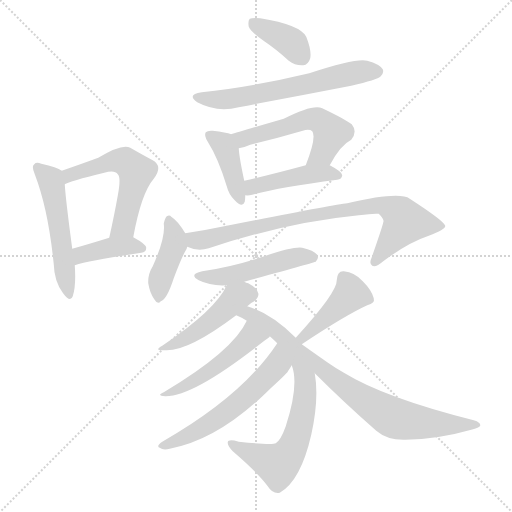
t = 0.00 s
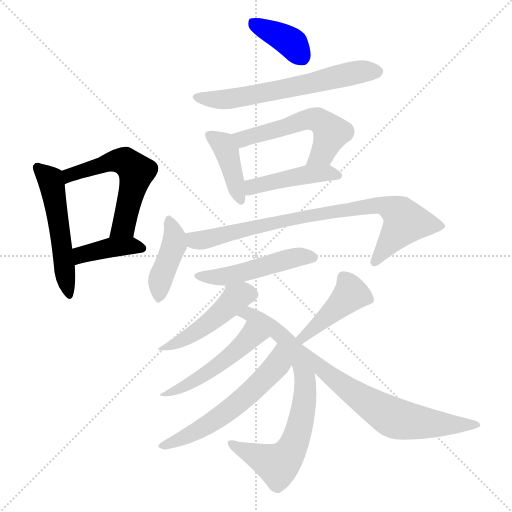
t = 2.30 s
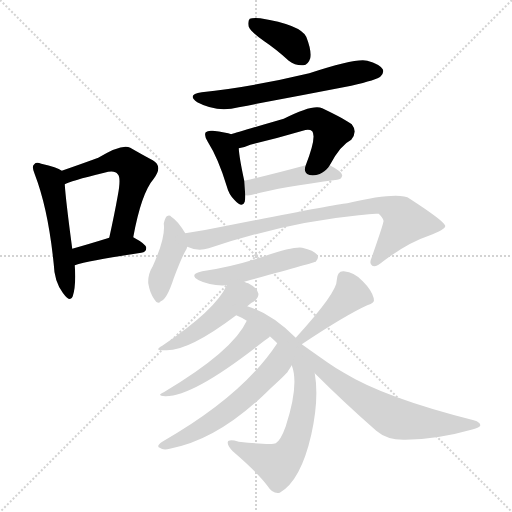
t = 4.60 s
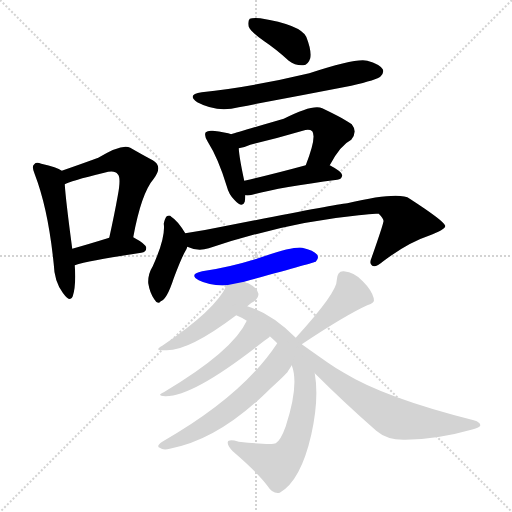
t = 6.90 s
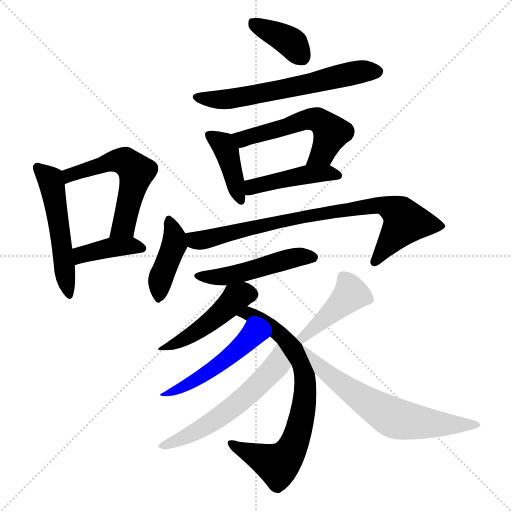
t = 9.20 s
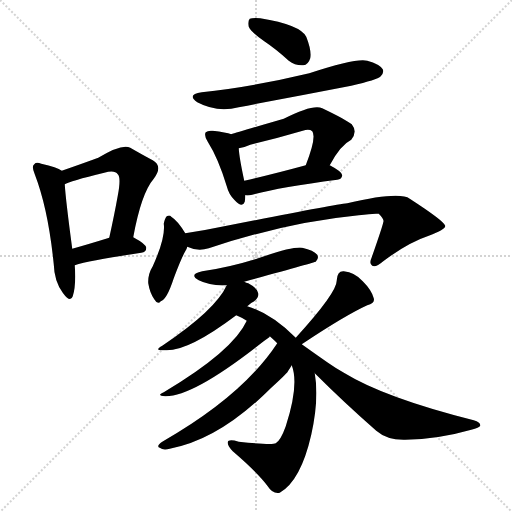
t = 11.50 s

The animated SVG that drew these frames (rendered in a browser with its animation timeline set to each time). Animation: 17 CSS @keyframes rules; one cycle of 11.50 s.

<svg version="1.1" viewBox="0 0 1024 1024" xmlns="http://www.w3.org/2000/svg">
  <g stroke="lightgray" stroke-dasharray="1,1" stroke-width="1" transform="scale(4, 4)">
    <line x1="0" y1="0" x2="256" y2="256"></line>
    <line x1="256" y1="0" x2="0" y2="256"></line>
    <line x1="128" y1="0" x2="128" y2="256"></line>
    <line x1="0" y1="128" x2="256" y2="128"></line>
  </g>
<g transform="scale(1, -1) translate(0, -900)">
   <style type="text/css">
    @keyframes keyframes0 {
      from {
       stroke: blue;
       stroke-dashoffset: 520;
       stroke-width: 128;
       }
       63% {
       animation-timing-function: step-end;
       stroke: blue;
       stroke-dashoffset: 0;
       stroke-width: 128;
       }
       to {
       stroke: black;
       stroke-width: 1024;
       }
       }
       #make-me-a-hanzi-animation-0 {
         animation: keyframes0 0.673177s both;
         animation-delay: 0.000000s;
         animation-timing-function: linear;
       }
    @keyframes keyframes1 {
      from {
       stroke: blue;
       stroke-dashoffset: 558;
       stroke-width: 128;
       }
       64% {
       animation-timing-function: step-end;
       stroke: blue;
       stroke-dashoffset: 0;
       stroke-width: 128;
       }
       to {
       stroke: black;
       stroke-width: 1024;
       }
       }
       #make-me-a-hanzi-animation-1 {
         animation: keyframes1 0.704102s both;
         animation-delay: 0.673177s;
         animation-timing-function: linear;
       }
    @keyframes keyframes2 {
      from {
       stroke: blue;
       stroke-dashoffset: 398;
       stroke-width: 128;
       }
       56% {
       animation-timing-function: step-end;
       stroke: blue;
       stroke-dashoffset: 0;
       stroke-width: 128;
       }
       to {
       stroke: black;
       stroke-width: 1024;
       }
       }
       #make-me-a-hanzi-animation-2 {
         animation: keyframes2 0.573893s both;
         animation-delay: 1.377279s;
         animation-timing-function: linear;
       }
    @keyframes keyframes3 {
      from {
       stroke: blue;
       stroke-dashoffset: 380;
       stroke-width: 128;
       }
       55% {
       animation-timing-function: step-end;
       stroke: blue;
       stroke-dashoffset: 0;
       stroke-width: 128;
       }
       to {
       stroke: black;
       stroke-width: 1024;
       }
       }
       #make-me-a-hanzi-animation-3 {
         animation: keyframes3 0.559245s both;
         animation-delay: 1.951172s;
         animation-timing-function: linear;
       }
    @keyframes keyframes4 {
      from {
       stroke: blue;
       stroke-dashoffset: 620;
       stroke-width: 128;
       }
       67% {
       animation-timing-function: step-end;
       stroke: blue;
       stroke-dashoffset: 0;
       stroke-width: 128;
       }
       to {
       stroke: black;
       stroke-width: 1024;
       }
       }
       #make-me-a-hanzi-animation-4 {
         animation: keyframes4 0.754557s both;
         animation-delay: 2.510417s;
         animation-timing-function: linear;
       }
    @keyframes keyframes5 {
      from {
       stroke: blue;
       stroke-dashoffset: 404;
       stroke-width: 128;
       }
       57% {
       animation-timing-function: step-end;
       stroke: blue;
       stroke-dashoffset: 0;
       stroke-width: 128;
       }
       to {
       stroke: black;
       stroke-width: 1024;
       }
       }
       #make-me-a-hanzi-animation-5 {
         animation: keyframes5 0.578776s both;
         animation-delay: 3.264974s;
         animation-timing-function: linear;
       }
    @keyframes keyframes6 {
      from {
       stroke: blue;
       stroke-dashoffset: 542;
       stroke-width: 128;
       }
       64% {
       animation-timing-function: step-end;
       stroke: blue;
       stroke-dashoffset: 0;
       stroke-width: 128;
       }
       to {
       stroke: black;
       stroke-width: 1024;
       }
       }
       #make-me-a-hanzi-animation-6 {
         animation: keyframes6 0.691081s both;
         animation-delay: 3.843750s;
         animation-timing-function: linear;
       }
    @keyframes keyframes7 {
      from {
       stroke: blue;
       stroke-dashoffset: 443;
       stroke-width: 128;
       }
       59% {
       animation-timing-function: step-end;
       stroke: blue;
       stroke-dashoffset: 0;
       stroke-width: 128;
       }
       to {
       stroke: black;
       stroke-width: 1024;
       }
       }
       #make-me-a-hanzi-animation-7 {
         animation: keyframes7 0.610514s both;
         animation-delay: 4.534831s;
         animation-timing-function: linear;
       }
    @keyframes keyframes8 {
      from {
       stroke: blue;
       stroke-dashoffset: 415;
       stroke-width: 128;
       }
       57% {
       animation-timing-function: step-end;
       stroke: blue;
       stroke-dashoffset: 0;
       stroke-width: 128;
       }
       to {
       stroke: black;
       stroke-width: 1024;
       }
       }
       #make-me-a-hanzi-animation-8 {
         animation: keyframes8 0.587728s both;
         animation-delay: 5.145345s;
         animation-timing-function: linear;
       }
    @keyframes keyframes9 {
      from {
       stroke: blue;
       stroke-dashoffset: 812;
       stroke-width: 128;
       }
       73% {
       animation-timing-function: step-end;
       stroke: blue;
       stroke-dashoffset: 0;
       stroke-width: 128;
       }
       to {
       stroke: black;
       stroke-width: 1024;
       }
       }
       #make-me-a-hanzi-animation-9 {
         animation: keyframes9 0.910807s both;
         animation-delay: 5.733073s;
         animation-timing-function: linear;
       }
    @keyframes keyframes10 {
      from {
       stroke: blue;
       stroke-dashoffset: 491;
       stroke-width: 128;
       }
       62% {
       animation-timing-function: step-end;
       stroke: blue;
       stroke-dashoffset: 0;
       stroke-width: 128;
       }
       to {
       stroke: black;
       stroke-width: 1024;
       }
       }
       #make-me-a-hanzi-animation-10 {
         animation: keyframes10 0.649577s both;
         animation-delay: 6.643880s;
         animation-timing-function: linear;
       }
    @keyframes keyframes11 {
      from {
       stroke: blue;
       stroke-dashoffset: 459;
       stroke-width: 128;
       }
       60% {
       animation-timing-function: step-end;
       stroke: blue;
       stroke-dashoffset: 0;
       stroke-width: 128;
       }
       to {
       stroke: black;
       stroke-width: 1024;
       }
       }
       #make-me-a-hanzi-animation-11 {
         animation: keyframes11 0.623535s both;
         animation-delay: 7.293457s;
         animation-timing-function: linear;
       }
    @keyframes keyframes12 {
      from {
       stroke: blue;
       stroke-dashoffset: 741;
       stroke-width: 128;
       }
       71% {
       animation-timing-function: step-end;
       stroke: blue;
       stroke-dashoffset: 0;
       stroke-width: 128;
       }
       to {
       stroke: black;
       stroke-width: 1024;
       }
       }
       #make-me-a-hanzi-animation-12 {
         animation: keyframes12 0.853027s both;
         animation-delay: 7.916992s;
         animation-timing-function: linear;
       }
    @keyframes keyframes13 {
      from {
       stroke: blue;
       stroke-dashoffset: 490;
       stroke-width: 128;
       }
       61% {
       animation-timing-function: step-end;
       stroke: blue;
       stroke-dashoffset: 0;
       stroke-width: 128;
       }
       to {
       stroke: black;
       stroke-width: 1024;
       }
       }
       #make-me-a-hanzi-animation-13 {
         animation: keyframes13 0.648763s both;
         animation-delay: 8.770020s;
         animation-timing-function: linear;
       }
    @keyframes keyframes14 {
      from {
       stroke: blue;
       stroke-dashoffset: 573;
       stroke-width: 128;
       }
       65% {
       animation-timing-function: step-end;
       stroke: blue;
       stroke-dashoffset: 0;
       stroke-width: 128;
       }
       to {
       stroke: black;
       stroke-width: 1024;
       }
       }
       #make-me-a-hanzi-animation-14 {
         animation: keyframes14 0.716309s both;
         animation-delay: 9.418783s;
         animation-timing-function: linear;
       }
    @keyframes keyframes15 {
      from {
       stroke: blue;
       stroke-dashoffset: 424;
       stroke-width: 128;
       }
       58% {
       animation-timing-function: step-end;
       stroke: blue;
       stroke-dashoffset: 0;
       stroke-width: 128;
       }
       to {
       stroke: black;
       stroke-width: 1024;
       }
       }
       #make-me-a-hanzi-animation-15 {
         animation: keyframes15 0.595052s both;
         animation-delay: 10.135091s;
         animation-timing-function: linear;
       }
    @keyframes keyframes16 {
      from {
       stroke: blue;
       stroke-dashoffset: 641;
       stroke-width: 128;
       }
       68% {
       animation-timing-function: step-end;
       stroke: blue;
       stroke-dashoffset: 0;
       stroke-width: 128;
       }
       to {
       stroke: black;
       stroke-width: 1024;
       }
       }
       #make-me-a-hanzi-animation-16 {
         animation: keyframes16 0.771647s both;
         animation-delay: 10.730143s;
         animation-timing-function: linear;
       }
</style>
<path d="M 123.5 558.5 Q 114.5 565.5 82.5 572.5 Q 72.5 576.5 68.5 571.5 Q 62.5 567.5 69.5 551.5 Q 96.5 481.5 107.5 371.5 Q 108.5 337.5 125.5 314.5 Q 140.5 293.5 145.5 307.5 Q 152.5 329.5 149.5 369.5 L 144.5 402.5 Q 131.5 499.5 129.5 531.5 C 127.5 556.5 127.5 556.5 123.5 558.5 Z" fill="lightgray"></path> 
<path d="M 266.5 425.5 Q 282.5 513.5 307.5 542.5 Q 326.5 567.5 305.5 579.5 Q 286.5 589.5 260.5 604.5 Q 244.5 613.5 196.5 584.5 Q 169.5 574.5 123.5 558.5 C 95.5 548.5 101.5 519.5 129.5 531.5 Q 138.5 537.5 208.5 554.5 Q 229.5 560.5 235.5 551.5 Q 242.5 545.5 235.5 508.5 Q 228.5 469.5 218.5 424.5 C 212.5 395.5 260.5 396.5 266.5 425.5 Z" fill="lightgray"></path> 
<path d="M 149.5 369.5 Q 179.5 379.5 282.5 394.5 Q 292.5 395.5 292.5 404.5 Q 292.5 411.5 266.5 425.5 C 250.5 434.5 247.5 433.5 218.5 424.5 Q 176.5 411.5 144.5 402.5 C 115.5 394.5 120.5 360.5 149.5 369.5 Z" fill="lightgray"></path> 
<path d="M 528.5 817.5 Q 552.5 801.5 577.5 778.5 Q 590.5 768.5 606.5 769.5 Q 616.5 770.5 620.5 783.5 Q 623.5 798.5 612.5 826.5 Q 600.5 850.5 520.5 863.5 Q 504.5 864.5 499.5 862.5 Q 495.5 858.5 497.5 846.5 Q 501.5 836.5 528.5 817.5 Z" fill="lightgray"></path> 
<path d="M 403.5 715.5 Q 372.5 711.5 394.5 695.5 Q 433.5 674.5 477.5 685.5 Q 588.5 706.5 702.5 728.5 Q 754.5 740.5 761.5 747.5 Q 768.5 754.5 765.5 761.5 Q 759.5 771.5 734.5 778.5 Q 713.5 784.5 618.5 753.5 Q 501.5 725.5 403.5 715.5 Z" fill="lightgray"></path> 
<path d="M 462.5 631.5 Q 452.5 635.5 425.5 638.5 Q 415.5 639.5 411.5 635.5 Q 407.5 629.5 415.5 616.5 Q 436.5 583.5 453.5 527.5 Q 457.5 511.5 468.5 500.5 Q 484.5 482.5 489.5 496.5 Q 490.5 502.5 490.5 509.5 L 488.5 538.5 Q 478.5 584.5 477.5 603.5 C 475.5 627.5 475.5 627.5 462.5 631.5 Z" fill="lightgray"></path> 
<path d="M 659.5 569.5 Q 680.5 609.5 702.5 620.5 Q 715.5 636.5 703.5 651.5 Q 690.5 661.5 644.5 683.5 Q 626.5 692.5 567.5 662.5 Q 474.5 635.5 462.5 631.5 C 433.5 622.5 448.5 597.5 477.5 603.5 Q 487.5 604.5 500.5 610.5 Q 554.5 623.5 605.5 638.5 Q 618.5 642.5 624.5 637.5 Q 633.5 625.5 611.5 569.5 C 600.5 541.5 645.5 543.5 659.5 569.5 Z" fill="lightgray"></path> 
<path d="M 490.5 509.5 Q 496.5 508.5 504.5 510.5 Q 558.5 525.5 674.5 540.5 Q 683.5 541.5 684.5 549.5 Q 684.5 556.5 659.5 569.5 L 611.5 569.5 Q 541.5 550.5 488.5 538.5 C 459.5 531.5 460.5 510.5 490.5 509.5 Z" fill="lightgray"></path> 
<path d="M 370.5 433.5 Q 355.5 458.5 342.5 466.5 Q 339.5 470.5 333.5 467.5 Q 329.5 463.5 327.5 452.5 Q 331.5 425.5 305.5 367.5 Q 295.5 351.5 296.5 333.5 Q 299.5 314.5 308.5 301.5 Q 315.5 289.5 321.5 297.5 Q 333.5 300.5 347.5 343.5 Q 362.5 383.5 370.5 397.5 Q 373.5 401.5 374.5 406.5 C 379.5 419.5 379.5 419.5 370.5 433.5 Z" fill="lightgray"></path> 
<path d="M 374.5 406.5 Q 395.5 396.5 417.5 403.5 Q 573.5 455.5 717.5 469.5 Q 745.5 473.5 757.5 472.5 Q 769.5 460.5 766.5 455.5 Q 766.5 451.5 743.5 385.5 Q 737.5 372.5 744.5 368.5 Q 751.5 364.5 766.5 377.5 Q 815.5 414.5 857.5 428.5 Q 891.5 441.5 890.5 448.5 Q 887.5 458.5 819.5 502.5 Q 798.5 517.5 694.5 493.5 Q 666.5 490.5 458.5 449.5 Q 415.5 440.5 370.5 433.5 C 340.5 428.5 345.5 415.5 374.5 406.5 Z" fill="lightgray"></path> 
<path d="M 488.5 336.5 Q 629.5 375.5 631.5 376.5 Q 638.5 383.5 634.5 390.5 Q 627.5 399.5 604.5 404.5 Q 585.5 407.5 516.5 383.5 Q 459.5 365.5 404.5 357.5 Q 376.5 351.5 397.5 339.5 Q 421.5 327.5 453.5 329.5 L 488.5 336.5 Z" fill="lightgray"></path> 
<path d="M 494.5 287.5 Q 501.5 294.5 508.5 297.5 Q 518.5 306.5 516.5 313.5 Q 515.5 323.5 496.5 333.5 Q 492.5 334.5 488.5 336.5 C 462.5 346.5 462.5 346.5 453.5 329.5 Q 431.5 280.5 324.5 208.5 Q 306.5 198.5 328.5 199.5 Q 374.5 195.5 472.5 269.5 L 494.5 287.5 Z" fill="lightgray"></path> 
<path d="M 591.5 224.5 Q 542.5 273.5 494.5 287.5 C 466.5 297.5 445.5 282.5 472.5 269.5 Q 482.5 265.5 493.5 258.5 L 539.5 227.5 Q 546.5 221.5 554.5 213.5 L 583.5 169.5 Q 598.5 130.5 571.5 47.5 Q 561.5 19.5 551.5 13.5 Q 544.5 9.5 477.5 16.5 Q 456.5 22.5 455.5 15.5 Q 454.5 8.5 465.5 -2.5 Q 514.5 -44.5 535.5 -72.5 Q 545.5 -88.5 559.5 -85.5 Q 601.5 -61.5 622.5 30.5 Q 638.5 102.5 629.5 153.5 L 603.5 211.5 L 591.5 224.5 Z" fill="lightgray"></path> 
<path d="M 493.5 258.5 Q 466.5 198.5 327.5 115.5 Q 311.5 108.5 330.5 107.5 Q 384.5 106.5 514.5 207.5 Q 529.5 219.5 538.5 225.5 Q 539.5 226.5 539.5 227.5 C 561.5 247.5 506.5 285.5 493.5 258.5 Z" fill="lightgray"></path> 
<path d="M 554.5 213.5 Q 485.5 108.5 324.5 16.5 Q 311.5 7.5 319.5 4.5 Q 326.5 -1.5 339.5 2.5 Q 438.5 20.5 542.5 124.5 Q 576.5 155.5 576.5 158.5 Q 580.5 164.5 583.5 169.5 C 599.5 194.5 571.5 238.5 554.5 213.5 Z" fill="lightgray"></path> 
<path d="M 603.5 211.5 Q 690.5 269.5 734.5 289.5 Q 750.5 293.5 747.5 303.5 Q 743.5 319.5 725.5 337.5 Q 709.5 355.5 687.5 357.5 Q 674.5 358.5 673.5 339.5 Q 674.5 315.5 591.5 224.5 C 571.5 202.5 578.5 194.5 603.5 211.5 Z" fill="lightgray"></path> 
<path d="M 629.5 153.5 Q 687.5 95.5 752.5 38.5 Q 774.5 19.5 810.5 20.5 Q 876.5 21.5 942.5 40.5 Q 958.5 44.5 960.5 48.5 Q 961.5 55.5 947.5 59.5 Q 769.5 104.5 689.5 153.5 Q 671.5 163.5 654.5 175.5 Q 624.5 196.5 603.5 211.5 C 579.5 228.5 608.5 174.5 629.5 153.5 Z" fill="lightgray"></path> 
      <clipPath id="make-me-a-hanzi-clip-0">
      <path d="M 123.5 558.5 Q 114.5 565.5 82.5 572.5 Q 72.5 576.5 68.5 571.5 Q 62.5 567.5 69.5 551.5 Q 96.5 481.5 107.5 371.5 Q 108.5 337.5 125.5 314.5 Q 140.5 293.5 145.5 307.5 Q 152.5 329.5 149.5 369.5 L 144.5 402.5 Q 131.5 499.5 129.5 531.5 C 127.5 556.5 127.5 556.5 123.5 558.5 Z" fill="lightgray"></path>
      </clipPath>
      <path clip-path="url(#make-me-a-hanzi-clip-0)" d="M 76.5 564.5 L 103.5 532.5 L 136.5 312.5 " fill="none" id="make-me-a-hanzi-animation-0" stroke-dasharray="392 784" stroke-linecap="round"></path>

      <clipPath id="make-me-a-hanzi-clip-1">
      <path d="M 266.5 425.5 Q 282.5 513.5 307.5 542.5 Q 326.5 567.5 305.5 579.5 Q 286.5 589.5 260.5 604.5 Q 244.5 613.5 196.5 584.5 Q 169.5 574.5 123.5 558.5 C 95.5 548.5 101.5 519.5 129.5 531.5 Q 138.5 537.5 208.5 554.5 Q 229.5 560.5 235.5 551.5 Q 242.5 545.5 235.5 508.5 Q 228.5 469.5 218.5 424.5 C 212.5 395.5 260.5 396.5 266.5 425.5 Z" fill="lightgray"></path>
      </clipPath>
      <path clip-path="url(#make-me-a-hanzi-clip-1)" d="M 128.5 538.5 L 139.5 550.5 L 230.5 578.5 L 252.5 575.5 L 272.5 556.5 L 247.5 447.5 L 224.5 430.5 " fill="none" id="make-me-a-hanzi-animation-1" stroke-dasharray="430 860" stroke-linecap="round"></path>

      <clipPath id="make-me-a-hanzi-clip-2">
      <path d="M 149.5 369.5 Q 179.5 379.5 282.5 394.5 Q 292.5 395.5 292.5 404.5 Q 292.5 411.5 266.5 425.5 C 250.5 434.5 247.5 433.5 218.5 424.5 Q 176.5 411.5 144.5 402.5 C 115.5 394.5 120.5 360.5 149.5 369.5 Z" fill="lightgray"></path>
      </clipPath>
      <path clip-path="url(#make-me-a-hanzi-clip-2)" d="M 151.5 375.5 L 160.5 388.5 L 215.5 404.5 L 260.5 408.5 L 283.5 403.5 " fill="none" id="make-me-a-hanzi-animation-2" stroke-dasharray="270 540" stroke-linecap="round"></path>

      <clipPath id="make-me-a-hanzi-clip-3">
      <path d="M 528.5 817.5 Q 552.5 801.5 577.5 778.5 Q 590.5 768.5 606.5 769.5 Q 616.5 770.5 620.5 783.5 Q 623.5 798.5 612.5 826.5 Q 600.5 850.5 520.5 863.5 Q 504.5 864.5 499.5 862.5 Q 495.5 858.5 497.5 846.5 Q 501.5 836.5 528.5 817.5 Z" fill="lightgray"></path>
      </clipPath>
      <path clip-path="url(#make-me-a-hanzi-clip-3)" d="M 504.5 856.5 L 585.5 812.5 L 603.5 786.5 " fill="none" id="make-me-a-hanzi-animation-3" stroke-dasharray="252 504" stroke-linecap="round"></path>

      <clipPath id="make-me-a-hanzi-clip-4">
      <path d="M 403.5 715.5 Q 372.5 711.5 394.5 695.5 Q 433.5 674.5 477.5 685.5 Q 588.5 706.5 702.5 728.5 Q 754.5 740.5 761.5 747.5 Q 768.5 754.5 765.5 761.5 Q 759.5 771.5 734.5 778.5 Q 713.5 784.5 618.5 753.5 Q 501.5 725.5 403.5 715.5 Z" fill="lightgray"></path>
      </clipPath>
      <path clip-path="url(#make-me-a-hanzi-clip-4)" d="M 396.5 706.5 L 418.5 700.5 L 466.5 702.5 L 716.5 755.5 L 754.5 757.5 " fill="none" id="make-me-a-hanzi-animation-4" stroke-dasharray="492 984" stroke-linecap="round"></path>

      <clipPath id="make-me-a-hanzi-clip-5">
      <path d="M 462.5 631.5 Q 452.5 635.5 425.5 638.5 Q 415.5 639.5 411.5 635.5 Q 407.5 629.5 415.5 616.5 Q 436.5 583.5 453.5 527.5 Q 457.5 511.5 468.5 500.5 Q 484.5 482.5 489.5 496.5 Q 490.5 502.5 490.5 509.5 L 488.5 538.5 Q 478.5 584.5 477.5 603.5 C 475.5 627.5 475.5 627.5 462.5 631.5 Z" fill="lightgray"></path>
      </clipPath>
      <path clip-path="url(#make-me-a-hanzi-clip-5)" d="M 419.5 630.5 L 443.5 613.5 L 453.5 597.5 L 479.5 501.5 " fill="none" id="make-me-a-hanzi-animation-5" stroke-dasharray="276 552" stroke-linecap="round"></path>

      <clipPath id="make-me-a-hanzi-clip-6">
      <path d="M 659.5 569.5 Q 680.5 609.5 702.5 620.5 Q 715.5 636.5 703.5 651.5 Q 690.5 661.5 644.5 683.5 Q 626.5 692.5 567.5 662.5 Q 474.5 635.5 462.5 631.5 C 433.5 622.5 448.5 597.5 477.5 603.5 Q 487.5 604.5 500.5 610.5 Q 554.5 623.5 605.5 638.5 Q 618.5 642.5 624.5 637.5 Q 633.5 625.5 611.5 569.5 C 600.5 541.5 645.5 543.5 659.5 569.5 Z" fill="lightgray"></path>
      </clipPath>
      <path clip-path="url(#make-me-a-hanzi-clip-6)" d="M 467.5 625.5 L 488.5 622.5 L 608.5 659.5 L 634.5 660.5 L 662.5 634.5 L 645.5 594.5 L 617.5 579.5 " fill="none" id="make-me-a-hanzi-animation-6" stroke-dasharray="414 828" stroke-linecap="round"></path>

      <clipPath id="make-me-a-hanzi-clip-7">
      <path d="M 490.5 509.5 Q 496.5 508.5 504.5 510.5 Q 558.5 525.5 674.5 540.5 Q 683.5 541.5 684.5 549.5 Q 684.5 556.5 659.5 569.5 L 611.5 569.5 Q 541.5 550.5 488.5 538.5 C 459.5 531.5 460.5 510.5 490.5 509.5 Z" fill="lightgray"></path>
      </clipPath>
      <path clip-path="url(#make-me-a-hanzi-clip-7)" d="M 496.5 517.5 L 512.5 529.5 L 617.5 551.5 L 653.5 554.5 L 676.5 548.5 " fill="none" id="make-me-a-hanzi-animation-7" stroke-dasharray="315 630" stroke-linecap="round"></path>

      <clipPath id="make-me-a-hanzi-clip-8">
      <path d="M 370.5 433.5 Q 355.5 458.5 342.5 466.5 Q 339.5 470.5 333.5 467.5 Q 329.5 463.5 327.5 452.5 Q 331.5 425.5 305.5 367.5 Q 295.5 351.5 296.5 333.5 Q 299.5 314.5 308.5 301.5 Q 315.5 289.5 321.5 297.5 Q 333.5 300.5 347.5 343.5 Q 362.5 383.5 370.5 397.5 Q 373.5 401.5 374.5 406.5 C 379.5 419.5 379.5 419.5 370.5 433.5 Z" fill="lightgray"></path>
      </clipPath>
      <path clip-path="url(#make-me-a-hanzi-clip-8)" d="M 337.5 461.5 L 348.5 429.5 L 348.5 410.5 L 320.5 338.5 L 318.5 309.5 " fill="none" id="make-me-a-hanzi-animation-8" stroke-dasharray="287 574" stroke-linecap="round"></path>

      <clipPath id="make-me-a-hanzi-clip-9">
      <path d="M 374.5 406.5 Q 395.5 396.5 417.5 403.5 Q 573.5 455.5 717.5 469.5 Q 745.5 473.5 757.5 472.5 Q 769.5 460.5 766.5 455.5 Q 766.5 451.5 743.5 385.5 Q 737.5 372.5 744.5 368.5 Q 751.5 364.5 766.5 377.5 Q 815.5 414.5 857.5 428.5 Q 891.5 441.5 890.5 448.5 Q 887.5 458.5 819.5 502.5 Q 798.5 517.5 694.5 493.5 Q 666.5 490.5 458.5 449.5 Q 415.5 440.5 370.5 433.5 C 340.5 428.5 345.5 415.5 374.5 406.5 Z" fill="lightgray"></path>
      </clipPath>
      <path clip-path="url(#make-me-a-hanzi-clip-9)" d="M 379.5 427.5 L 389.5 419.5 L 406.5 419.5 L 582.5 462.5 L 732.5 488.5 L 771.5 488.5 L 796.5 475.5 L 810.5 456.5 L 748.5 375.5 " fill="none" id="make-me-a-hanzi-animation-9" stroke-dasharray="684 1368" stroke-linecap="round"></path>

      <clipPath id="make-me-a-hanzi-clip-10">
      <path d="M 488.5 336.5 Q 629.5 375.5 631.5 376.5 Q 638.5 383.5 634.5 390.5 Q 627.5 399.5 604.5 404.5 Q 585.5 407.5 516.5 383.5 Q 459.5 365.5 404.5 357.5 Q 376.5 351.5 397.5 339.5 Q 421.5 327.5 453.5 329.5 L 488.5 336.5 Z" fill="lightgray"></path>
      </clipPath>
      <path clip-path="url(#make-me-a-hanzi-clip-10)" d="M 398.5 349.5 L 455.5 348.5 L 497.5 355.5 L 569.5 380.5 L 606.5 387.5 L 627.5 384.5 " fill="none" id="make-me-a-hanzi-animation-10" stroke-dasharray="363 726" stroke-linecap="round"></path>

      <clipPath id="make-me-a-hanzi-clip-11">
      <path d="M 494.5 287.5 Q 501.5 294.5 508.5 297.5 Q 518.5 306.5 516.5 313.5 Q 515.5 323.5 496.5 333.5 Q 492.5 334.5 488.5 336.5 C 462.5 346.5 462.5 346.5 453.5 329.5 Q 431.5 280.5 324.5 208.5 Q 306.5 198.5 328.5 199.5 Q 374.5 195.5 472.5 269.5 L 494.5 287.5 Z" fill="lightgray"></path>
      </clipPath>
      <path clip-path="url(#make-me-a-hanzi-clip-11)" d="M 501.5 311.5 L 476.5 307.5 L 393.5 236.5 L 332.5 206.5 " fill="none" id="make-me-a-hanzi-animation-11" stroke-dasharray="331 662" stroke-linecap="round"></path>

      <clipPath id="make-me-a-hanzi-clip-12">
      <path d="M 591.5 224.5 Q 542.5 273.5 494.5 287.5 C 466.5 297.5 445.5 282.5 472.5 269.5 Q 482.5 265.5 493.5 258.5 L 539.5 227.5 Q 546.5 221.5 554.5 213.5 L 583.5 169.5 Q 598.5 130.5 571.5 47.5 Q 561.5 19.5 551.5 13.5 Q 544.5 9.5 477.5 16.5 Q 456.5 22.5 455.5 15.5 Q 454.5 8.5 465.5 -2.5 Q 514.5 -44.5 535.5 -72.5 Q 545.5 -88.5 559.5 -85.5 Q 601.5 -61.5 622.5 30.5 Q 638.5 102.5 629.5 153.5 L 603.5 211.5 L 591.5 224.5 Z" fill="lightgray"></path>
      </clipPath>
      <path clip-path="url(#make-me-a-hanzi-clip-12)" d="M 479.5 271.5 L 496.5 272.5 L 528.5 255.5 L 573.5 217.5 L 603.5 168.5 L 610.5 119.5 L 593.5 27.5 L 561.5 -25.5 L 555.5 -29.5 L 461.5 12.5 " fill="none" id="make-me-a-hanzi-animation-12" stroke-dasharray="613 1226" stroke-linecap="round"></path>

      <clipPath id="make-me-a-hanzi-clip-13">
      <path d="M 493.5 258.5 Q 466.5 198.5 327.5 115.5 Q 311.5 108.5 330.5 107.5 Q 384.5 106.5 514.5 207.5 Q 529.5 219.5 538.5 225.5 Q 539.5 226.5 539.5 227.5 C 561.5 247.5 506.5 285.5 493.5 258.5 Z" fill="lightgray"></path>
      </clipPath>
      <path clip-path="url(#make-me-a-hanzi-clip-13)" d="M 532.5 229.5 L 501.5 226.5 L 461.5 187.5 L 403.5 147.5 L 334.5 113.5 " fill="none" id="make-me-a-hanzi-animation-13" stroke-dasharray="362 724" stroke-linecap="round"></path>

      <clipPath id="make-me-a-hanzi-clip-14">
      <path d="M 554.5 213.5 Q 485.5 108.5 324.5 16.5 Q 311.5 7.5 319.5 4.5 Q 326.5 -1.5 339.5 2.5 Q 438.5 20.5 542.5 124.5 Q 576.5 155.5 576.5 158.5 Q 580.5 164.5 583.5 169.5 C 599.5 194.5 571.5 238.5 554.5 213.5 Z" fill="lightgray"></path>
      </clipPath>
      <path clip-path="url(#make-me-a-hanzi-clip-14)" d="M 554.5 205.5 L 553.5 169.5 L 507.5 120.5 L 429.5 58.5 L 326.5 8.5 " fill="none" id="make-me-a-hanzi-animation-14" stroke-dasharray="445 890" stroke-linecap="round"></path>

      <clipPath id="make-me-a-hanzi-clip-15">
      <path d="M 603.5 211.5 Q 690.5 269.5 734.5 289.5 Q 750.5 293.5 747.5 303.5 Q 743.5 319.5 725.5 337.5 Q 709.5 355.5 687.5 357.5 Q 674.5 358.5 673.5 339.5 Q 674.5 315.5 591.5 224.5 C 571.5 202.5 578.5 194.5 603.5 211.5 Z" fill="lightgray"></path>
      </clipPath>
      <path clip-path="url(#make-me-a-hanzi-clip-15)" d="M 735.5 301.5 L 701.5 312.5 L 607.5 229.5 L 608.5 222.5 " fill="none" id="make-me-a-hanzi-animation-15" stroke-dasharray="296 592" stroke-linecap="round"></path>

      <clipPath id="make-me-a-hanzi-clip-16">
      <path d="M 629.5 153.5 Q 687.5 95.5 752.5 38.5 Q 774.5 19.5 810.5 20.5 Q 876.5 21.5 942.5 40.5 Q 958.5 44.5 960.5 48.5 Q 961.5 55.5 947.5 59.5 Q 769.5 104.5 689.5 153.5 Q 671.5 163.5 654.5 175.5 Q 624.5 196.5 603.5 211.5 C 579.5 228.5 608.5 174.5 629.5 153.5 Z" fill="lightgray"></path>
      </clipPath>
      <path clip-path="url(#make-me-a-hanzi-clip-16)" d="M 618.5 196.5 L 657.5 150.5 L 787.5 64.5 L 830.5 55.5 L 955.5 49.5 " fill="none" id="make-me-a-hanzi-animation-16" stroke-dasharray="513 1026" stroke-linecap="round"></path>

</g>
</svg>
